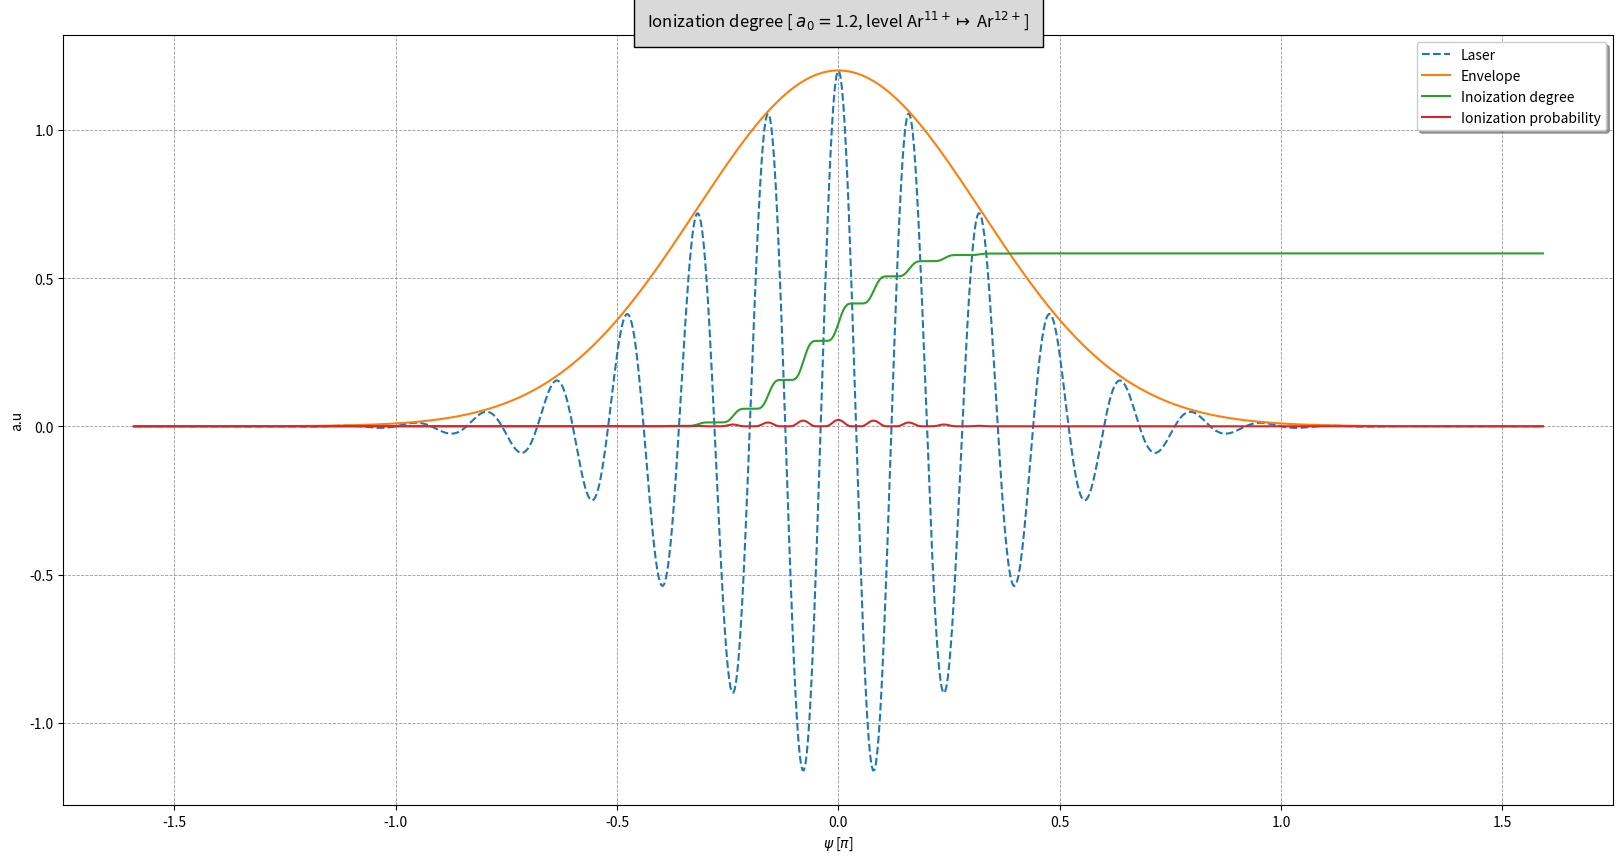

Write the Python code that produced this figure.
#-------
#IMPORTS
#-------

import numpy as np
import matplotlib.pyplot as plt
import scipy.integrate as integrate
import scipy.special as special
from pylab import title, show
from scipy.constants import e, c, m_e, h, alpha, hbar
from scipy.signal import hilbert

#----------
#PARAMETERS
#----------

#LASER
lambda_0 = 800e-9 #laser wavelength in m
FWHM = 1.19e-5 #Full width at  half max of the gaussian laser (in pi)
w0 = 60.e-5 
ctau = 14.e-6
z0 = 0.e-6
zf = 500.e-6
a0 = 1.2 #The peak amplitude of the laser
n0 = 1.e24

#GAS
initial_energy = 0e3 #initial energy of the ionized electrons (in eV)
element = 'Ar' # Element that is used fo ionization injection (string, use the shortcut, f.e. 'N' for nitrogen)

#IONIZATION ENERGIES
if element == 'N':
    U_G = [14.534,29.600,47.449,77.473,97.890,552.070,667.045]
elif element == 'Ar':
    U_G = [15.760,27.629,40.742,59.812,75.017,91.009,124.319,143.462,422.448,478.684,			538.963,618.260,686.104,755.742,854.772,918.026,4120.887,4426.228]
elif element == 'Kr':
    U_G = [14.000,24.360,26.949,52.547,64.673,78.458,111.001,125.802,230.854,			268.227,307.819,350.312,390.733,446.700,492.303,541.015,591.800,640.512,785.612,833.287,			884.072,936.930,998.079,1050.937,1151.471,1205.261,2927,907,3069.897,3227.434,3380.826]
else:
    print("Choose an available element for ionization injection")

#PLOT SETTINGS
ion_niveau = 12 #The niveau that should get ionized 	


#------------------------------
#CONSTANTS AND OTHER PARAMETERS
#------------------------------


#Physical constants
lambda_c = h/(m_e * c) #compton wavelength
U_H = 13.6 #ionization potential of hydrogen in eV
epsilon_0 = 8.854e-12 #Vacuum permittivity

#Other parameters
k_0 = 1/lambda_0 #wave number of the laser
E_k = (1/e)*k_0*(c**2)*m_e #laser energy
omega_0 = c*k_0 #laser frequency
energy = initial_energy*e 
U_i = U_G[ion_niveau-1]
max_a = a0


#--------------
#LASER PROFILES
#--------------

#OSCILLATING PULSE
def gaussian_profile(max_a, z, r, t, w0, ctau, z0, zf, k_0):
    
    # Calculate the Rayleigh length
    
    zr = 0.5*k_0*w0**2
    inv_zr = 1./zr
    inv_ctau2 = 1./ctau**2
    
    
    # Diffraction and stretch_factor
    diffract_factor = 1. - 1j*(z-zf)*inv_zr
    stretch_factor = 1.
    # Calculate the argument of the complex exponential
    exp_argument = 1j*k_0*( c*t + z0 - z )         - r**2 / (w0**2 * diffract_factor)         - 1./stretch_factor * inv_ctau2 * ( c*t  + z0 - z )**2
    # Get the transverse profile
    profile_Eperp = np.exp(exp_argument)         / ( diffract_factor * stretch_factor**0.5 )
    
    return(max_a*profile_Eperp.real )

#ENVELOPE
def gauss_laser(max_a,FWHM,z):
    sigma = FWHM/(np.sqrt(2*np.log(2)))
    laser_a = max_a*np.exp(-(z)**2/(2*sigma**2))
    return(laser_a)


#------------------
#IONIZATION PROCESS
#------------------

#PROBABILITY
def ion_prob(psi):
    
    E_gauss = gaussian_profile(a0, psi,0,0,w0,ctau,z0,zf,k_0) 
    
    amplitude = gauss_laser(a0, FWHM, psi)
    
    #Keldysh parameter
    gamma_k = (alpha/amplitude)*np.sqrt(U_i/U_H) 
    
    #Calculate the electrical field of the laser (in V/m)
    E_L = 1e2*np.sqrt(2.8e18/(lambda_0*1e6*c*epsilon_0))*E_gauss #Electrical field of the laser in V/m
    
    #Argument of the exponential function
    laser_ion = lambda_0/lambda_c * amplitude**3 *gamma_k**3 * (E_k/(np.sqrt(E_L**2)))
    tunnel_ion = (gamma_k**3 * energy)/(hbar*omega_0)
    
    #Probability
    prob = np.exp(-2/3 * (laser_ion + tunnel_ion))
    
    return(prob)

#IONIZATION DEGREE
def degree(psi):
    n = np.zeros_like(psi+1)
    for i,val in enumerate(psi):
        prob = ion_prob(val)
        if i+1 < len(psi):
            n[i+1]=  n[i]+prob*(n0-n[i])
    return n/n0

def get_min_a(psi):
    prob = np.zeros_like(psi)
    for ii,psi in enumerate(psi):
        prob[ii] = ion_prob(psi)
        min_a = gauss_laser(a0,FWHM,psi)
        if prob[ii] >= 0.01:
            break
    return min_a


#-----
#PLOTS
#-----

psi = np.linspace(-50e-6,50e-6,1000)

a_ion_min = get_min_a(psi)

### Plot the functions

# Set the size of the plot
fig, ax = plt.subplots(figsize=(20,10))

# Set the labels of the axis
plt.xlabel("$\psi$ [$\pi$]")
plt.ylabel(r"a.u")

ax.grid(which='major', alpha=0.8, color='grey', linestyle='--', linewidth=0.6, animated='True')
ax.grid(which='minor', alpha=0.6, color='grey', linestyle='--', linewidth=0.5, animated='True')



ax.plot(1e5*psi/(np.pi), gaussian_profile(a0, psi, 0, 0, w0, ctau, z0, zf, k_0),linestyle='--', label="Laser")
ax.plot(1e5*psi/np.pi, gauss_laser(a0, FWHM, psi), label="Envelope")
ax.plot(1e5*psi/np.pi, degree(psi), label="Inoization degree")
ax.plot(1e5*psi/np.pi, ion_prob(psi), label="Ionization probability")

#ax.text(0.074, -0.5, 'Measurements:\n\n- max. ionization deegre: '+str("%.2f" % max(degree(psi)*100))+'% \n- max. ionization prob.:    ' +str("%.2f" % max(ion_prob(psi)*100))+'% \n\n- $a_{thres}\, =$ '+str("%.2f" % a_ion_min)+'', bbox={'facecolor': '0.85', 'pad': 10})

# Make the legend 
legend = ax.legend(loc='upper right', shadow=True)


for label in legend.get_texts():
    label.set_fontsize('medium')

for label in legend.get_lines():
    label.set_linewidth(1.5)  # the legend line width
title("Ionization degree [ $a_0 =$"+str(a0)+", level "+str(element)+"$^{"+str(ion_niveau-1)+"+}\mapsto$ "+str(element)+"$^{"+str(ion_niveau)+"+}$]", bbox={'facecolor': '0.85', 'pad': 10})

plt.show()
